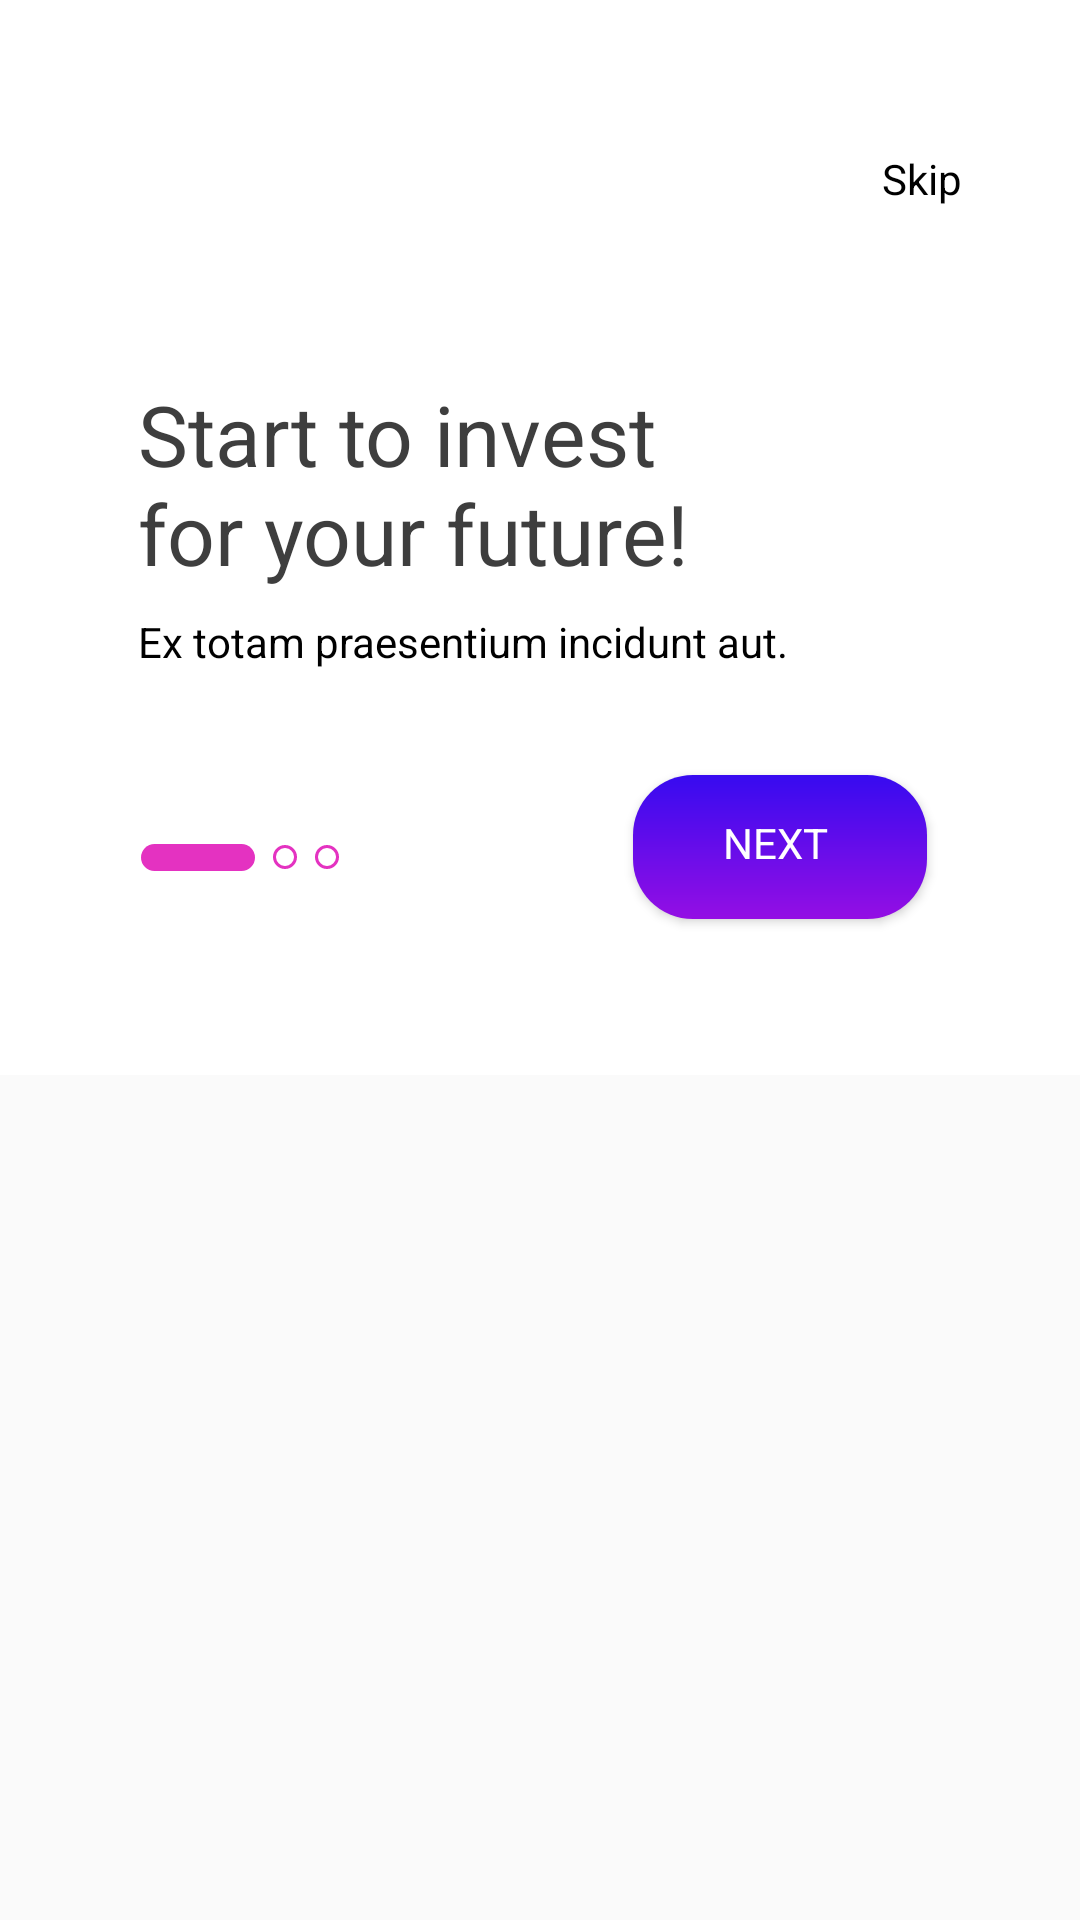

Reconstruct the res/layout file that produces this screen, plus the resources it refers to.
<!-- AndroidManifest.xml: application theme Theme.Ui2 -->
<!-- res/layout/fragment_onboarding1.xml -->
<?xml version="1.0" encoding="utf-8"?>
<androidx.constraintlayout.widget.ConstraintLayout xmlns:android="http://schemas.android.com/apk/res/android"
    xmlns:app="http://schemas.android.com/apk/res-auto"
    xmlns:tools="http://schemas.android.com/tools"
    android:layout_width="match_parent"
    android:layout_height="match_parent"
    tools:context=".activity.OnboardingActivity">

    <ScrollView
        android:layout_width="match_parent"
        android:layout_height="match_parent"
        android:scrollbars="none"
        app:layout_constraintBottom_toBottomOf="parent"
        app:layout_constraintEnd_toEndOf="parent"
        app:layout_constraintStart_toStartOf="parent"
        app:layout_constraintTop_toTopOf="parent">

        <androidx.constraintlayout.widget.ConstraintLayout
            android:layout_width="match_parent"
            android:layout_height="wrap_content"
            android:background="@color/white">

            <TextView
                android:id="@+id/btnSkip"
                style="@style/TextViewSkipStyle"
                android:layout_width="wrap_content"
                android:layout_height="wrap_content"
                android:text="@string/skip"
                app:layout_constraintEnd_toEndOf="parent"
                app:layout_constraintTop_toTopOf="parent" />

            <ImageView
                android:id="@+id/imgv_componente"
                android:layout_width="match_parent"
                android:layout_height="wrap_content"
                android:layout_marginStart="@dimen/_25dp"
                android:layout_marginTop="@dimen/_143dp"
                android:adjustViewBounds="true"
                android:contentDescription="@string/todo"
                app:layout_constraintEnd_toEndOf="@+id/imgv_maschere_4"
                app:layout_constraintStart_toStartOf="@+id/imgv_maschere_4"
                app:layout_constraintTop_toTopOf="@+id/imgv_maschere_4"
                app:srcCompat="@drawable/componente_5_1" />

            <ImageView
                android:id="@+id/imgv_maschere_4"
                android:layout_width="match_parent"
                android:layout_height="wrap_content"
                android:layout_marginStart="@dimen/_9dp"
                android:layout_marginTop="@dimen/_98dp"
                android:adjustViewBounds="true"
                android:contentDescription="@string/todo"
                app:layout_constraintEnd_toEndOf="parent"
                app:layout_constraintStart_toStartOf="parent"
                app:layout_constraintTop_toTopOf="parent"
                app:srcCompat="@drawable/gruppo_di_maschere_4" />

            <TextView
                android:id="@+id/textView1"
                style="@style/TextViewAdvertisementStyle"
                android:layout_width="wrap_content"
                android:layout_height="wrap_content"
                android:layout_marginStart="@dimen/_46dp"
                android:layout_marginTop="@dimen/_28dp"
                android:text="@string/start_to_invest_nfor_your_future"
                app:layout_constraintStart_toStartOf="parent"
                app:layout_constraintTop_toBottomOf="@+id/imgv_maschere_4" />

            <TextView
                android:id="@+id/textView2"
                style="@style/TextViewAdvertisementStyle"
                android:layout_width="wrap_content"
                android:layout_height="wrap_content"
                android:layout_marginStart="@dimen/_46dp"
                android:layout_marginTop="@dimen/_61dp"
                android:text="@string/for_your_future"
                app:layout_constraintStart_toStartOf="parent"
                app:layout_constraintTop_toBottomOf="@+id/imgv_maschere_4" />

            <TextView
                android:id="@+id/textView3"
                style="@style/TextViewDescriptionStyle"
                android:layout_width="wrap_content"
                android:layout_height="wrap_content"
                android:layout_marginStart="@dimen/_46dp"
                android:layout_marginTop="@dimen/_8dp"
                android:text="@string/ex_totam_praesentium_incidunt_aut"
                app:layout_constraintStart_toStartOf="parent"
                app:layout_constraintTop_toBottomOf="@id/textView2" />


            <LinearLayout
                android:layout_width="wrap_content"
                android:layout_height="wrap_content"
                android:layout_marginStart="@dimen/_47dp"
                android:layout_marginTop="@dimen/_56dp"
                android:layout_marginBottom="@dimen/_66dp"
                android:orientation="horizontal"
                app:layout_constraintBottom_toBottomOf="parent"
                app:layout_constraintStart_toStartOf="parent"
                app:layout_constraintTop_toBottomOf="@id/textView3">

                <View
                    android:layout_width="@dimen/width_tracciato"
                    android:layout_height="@dimen/heigh_tracciato"
                    android:layout_weight="1"
                    android:background="@drawable/tracciato_background" />

                <View
                    android:layout_width="@dimen/width_cursor_oval"
                    android:layout_height="@dimen/heigh_cursor_oval"
                    android:layout_gravity="center_vertical"
                    android:layout_marginStart="@dimen/_6dp"
                    android:layout_weight="1"
                    android:background="@drawable/cursor_oval_background" />

                <View
                    android:layout_width="@dimen/width_cursor_oval"
                    android:layout_height="@dimen/heigh_cursor_oval"
                    android:layout_gravity="center_vertical"
                    android:layout_marginStart="@dimen/_6dp"
                    android:layout_weight="1"
                    android:background="@drawable/cursor_oval_background" />
            </LinearLayout>

            <Button
                android:id="@+id/btnNext"
                style="@style/TextButtonOnboardingStyle"
                android:layout_width="wrap_content"
                android:layout_height="wrap_content"
                android:layout_marginTop="@dimen/_35dp"
                android:layout_marginEnd="@dimen/_51dp"
                android:layout_marginBottom="@dimen/_52dp"
                android:background="@drawable/button_onboarding_background"
                android:paddingStart="@dimen/_30dp"
                android:paddingTop="@dimen/_12dp"
                android:paddingEnd="@dimen/_33dp"
                android:paddingBottom="@dimen/_15dp"
                android:text="@string/next"
                app:layout_constraintBottom_toBottomOf="parent"
                app:layout_constraintEnd_toEndOf="parent"
                app:layout_constraintTop_toBottomOf="@+id/textView3" />


        </androidx.constraintlayout.widget.ConstraintLayout>
    </ScrollView>


</androidx.constraintlayout.widget.ConstraintLayout>
<!-- resources referenced by this layout -->
<resources>
  <color name="white">#FFFFFFFF</color>
  <dimen name="_12dp">12dp</dimen>
  <dimen name="_143dp">143dp</dimen>
  <dimen name="_15dp">15dp</dimen>
  <dimen name="_25dp">25dp</dimen>
  <dimen name="_28dp">28dp</dimen>
  <dimen name="_30dp">30dp</dimen>
  <dimen name="_33dp">33dp</dimen>
  <dimen name="_35dp">35dp</dimen>
  <dimen name="_46dp">46dp</dimen>
  <dimen name="_47dp">47dp</dimen>
  <dimen name="_51dp">51dp</dimen>
  <dimen name="_52dp">52dp</dimen>
  <dimen name="_56dp">56dp</dimen>
  <dimen name="_61dp">61dp</dimen>
  <dimen name="_66dp">66dp</dimen>
  <dimen name="_6dp">6dp</dimen>
  <dimen name="_8dp">8dp</dimen>
  <dimen name="_98dp">98dp</dimen>
  <dimen name="_9dp">9dp</dimen>
  <dimen name="heigh_cursor_oval">8dp</dimen>
  <dimen name="heigh_tracciato">9dp</dimen>
  <dimen name="width_cursor_oval">8dp</dimen>
  <dimen name="width_tracciato">38dp</dimen>
  <!-- drawable button_onboarding_background (drawable) -->
  <?xml version="1.0" encoding="utf-8"?>
  <shape xmlns:android="http://schemas.android.com/apk/res/android"
      android:shape="rectangle">
  
      <gradient
          android:angle="-90"
          android:endColor="#940EE4"
          android:startColor="#370bf0"
          android:type="linear"/>
  
      <corners android:radius="20dp"/>
  
  </shape>
  <!-- drawable cursor_oval_background (drawable) -->
  <?xml version="1.0" encoding="utf-8"?>
  <shape xmlns:android="http://schemas.android.com/apk/res/android"
      android:shape="oval">
      <stroke
          android:width="1dp"
          android:color="@color/color_2" />
  
  </shape>
  <!-- drawable tracciato_background (drawable) -->
  <?xml version="1.0" encoding="utf-8"?>
  <shape xmlns:android="http://schemas.android.com/apk/res/android"
      android:shape="rectangle">
      <solid android:color="@color/color_2" />
      <corners android:radius="20dp" />
  </shape>
  <string name="ex_totam_praesentium_incidunt_aut">Ex totam praesentium incidunt aut.</string>
  <string name="for_your_future">for your future!</string>
  <string name="next">Next</string>
  <string name="skip">Skip</string>
  <string name="start_to_invest_nfor_your_future">Start to invest</string>
  <string name="todo">TODO</string>
  <style name="TextButtonOnboardingStyle">
          <item name="android:textColor">@color/white</item>
          <item name="android:textSize">14sp</item>
          <item name="fontFamily">@font/lato_black</item>
      </style>
  <style name="TextViewAdvertisementStyle">
          <item name="android:textColor">@color/color_1</item>
          <item name="android:textSize">28sp</item>
          <item name="fontFamily">@font/raleway_black</item>
      </style>
  <style name="TextViewDescriptionStyle">
          <item name="android:textColor">@color/black</item>
          <item name="android:textSize">14sp</item>
          <item name="fontFamily">@font/lato_light</item>
      </style>
  <style name="TextViewSkipStyle">
          <item name="android:textColor">@color/black</item>
          <item name="android:textSize">14sp</item>
          <item name="fontFamily">@font/lato_regular</item>
          <item name="android:layout_marginTop">49.9dp</item>
          <item name="android:layout_marginRight">39.3dp</item>
      </style>
  <color name="color_2">#e432c1</color>
  <color name="color_1">#3e3e3e</color>
  <color name="black">#FF000000</color>
  <color name="purple_500">#FF6200EE</color>
  <color name="purple_700">#FF3700B3</color>
  <color name="teal_200">#FF03DAC5</color>
</resources>
